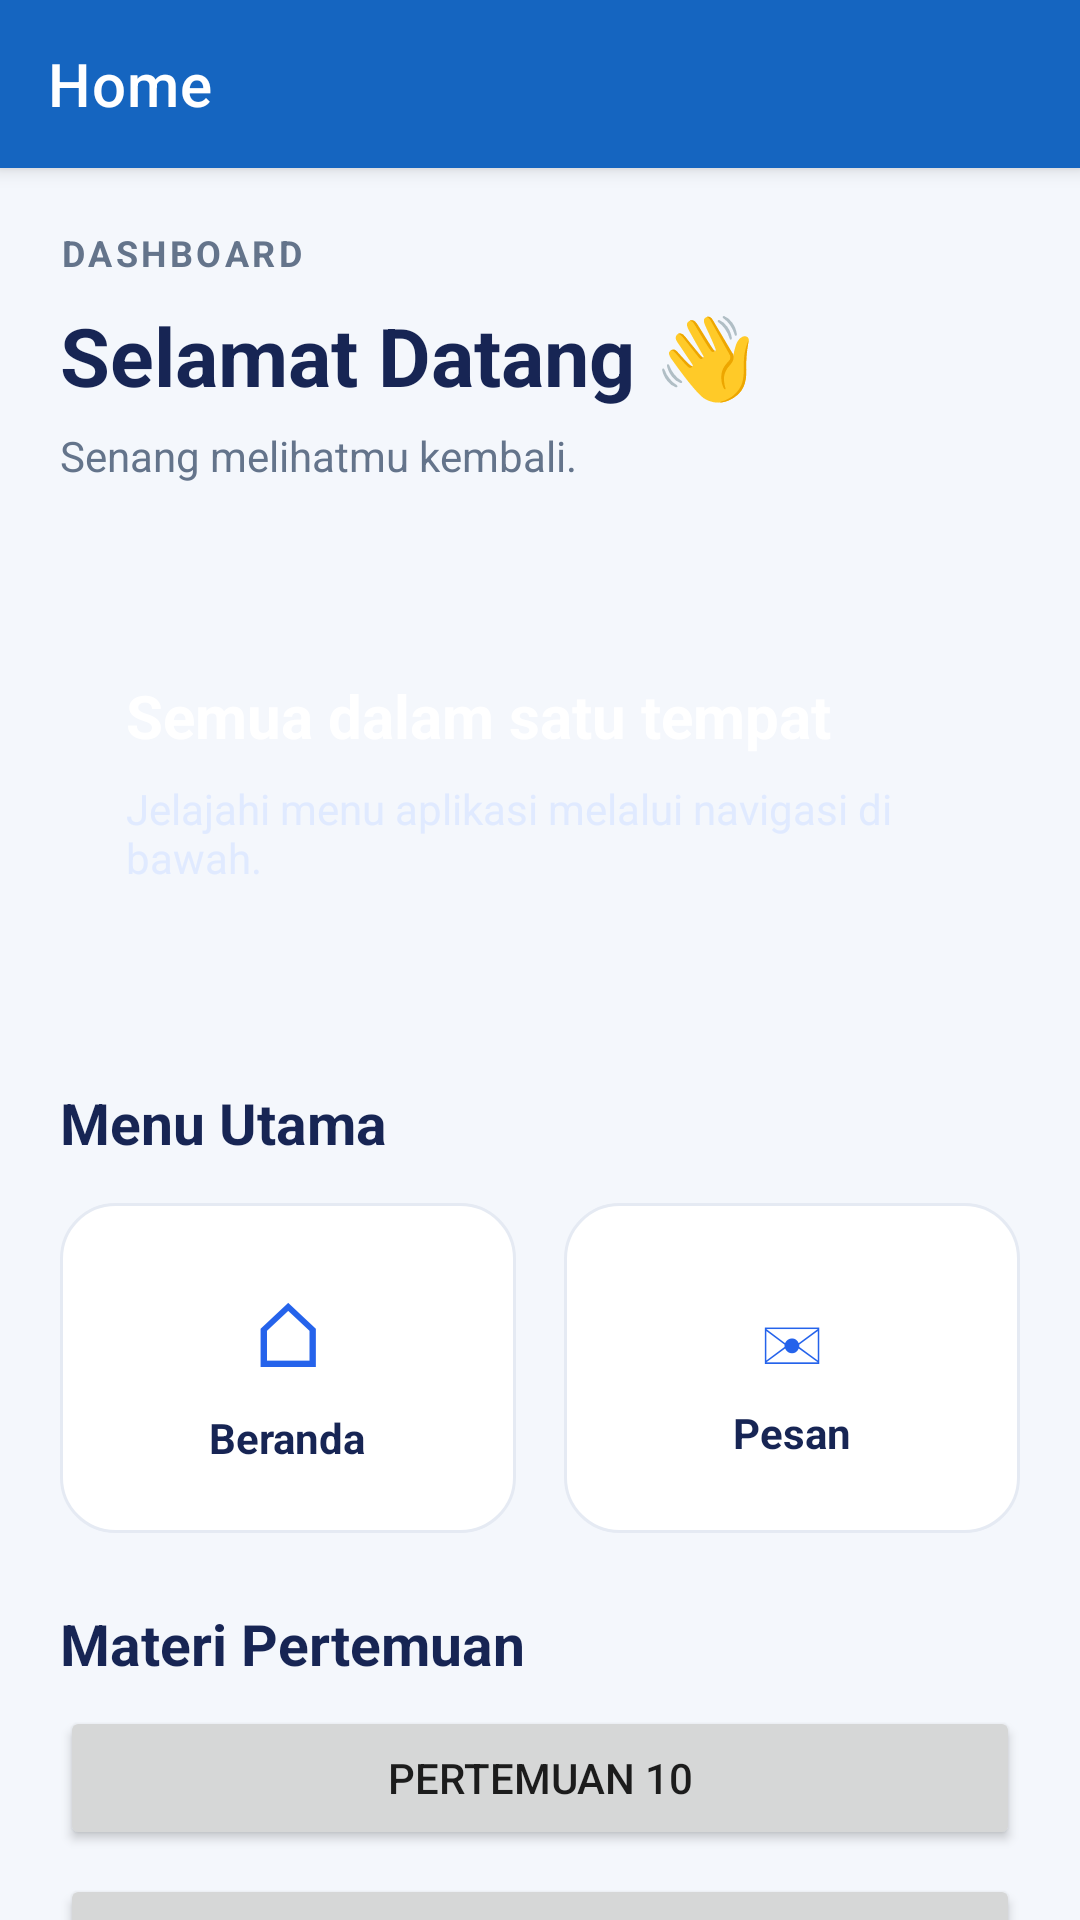

Write the Android layout XML for this screen, with the resource values it uses.
<!-- AndroidManifest.xml: application theme Theme.Venus_muzian -->
<!-- res/layout/fragment_home.xml -->
<?xml version="1.0" encoding="utf-8"?>
<androidx.coordinatorlayout.widget.CoordinatorLayout xmlns:android="http://schemas.android.com/apk/res/android"
    xmlns:app="http://schemas.android.com/apk/res-auto"
    android:layout_width="match_parent"
    android:layout_height="match_parent"
    android:background="#F4F7FC">

    <com.google.android.material.appbar.AppBarLayout
        android:id="@+id/appBarLayout"
        android:layout_width="match_parent"
        android:layout_height="wrap_content"
        android:theme="@style/ThemeOverlay.AppCompat.Dark.ActionBar">

        <androidx.appcompat.widget.Toolbar
            android:id="@+id/toolbar"
            android:layout_width="match_parent"
            android:layout_height="?attr/actionBarSize"
            android:background="#1565C0"
            app:title="Home"
            app:titleTextColor="@android:color/white" />

    </com.google.android.material.appbar.AppBarLayout>

    <androidx.core.widget.NestedScrollView
        android:layout_width="match_parent"
        android:layout_height="match_parent"
        android:fillViewport="true"
        app:layout_behavior="@string/appbar_scrolling_view_behavior">

        <androidx.constraintlayout.widget.ConstraintLayout
            android:layout_width="match_parent"
            android:layout_height="wrap_content"
            android:padding="20dp">

            <TextView
                android:id="@+id/tvDashboard"
                android:layout_width="wrap_content"
                android:layout_height="wrap_content"
                android:text="DASHBOARD"
                android:textColor="#64748B"
                android:textSize="12sp"
                android:textStyle="bold"
                android:letterSpacing="0.1"
                app:layout_constraintTop_toTopOf="parent"
                app:layout_constraintStart_toStartOf="parent" />

            <TextView
                android:id="@+id/tvWelcome"
                android:layout_width="match_parent"
                android:layout_height="wrap_content"
                android:layout_marginTop="8dp"
                android:text="Selamat Datang 👋"
                android:textColor="#172554"
                android:textSize="27sp"
                android:textStyle="bold"
                app:layout_constraintTop_toBottomOf="@id/tvDashboard"
                app:layout_constraintStart_toStartOf="parent" />

            <TextView
                android:id="@+id/tvSubWelcome"
                android:layout_width="match_parent"
                android:layout_height="wrap_content"
                android:layout_marginTop="6dp"
                android:text="Senang melihatmu kembali."
                android:textColor="#64748B"
                android:textSize="14sp"
                app:layout_constraintTop_toBottomOf="@id/tvWelcome"
                app:layout_constraintStart_toStartOf="parent" />

            <LinearLayout
                android:id="@+id/bannerLayout"
                android:layout_width="match_parent"
                android:layout_height="150dp"
                android:layout_marginTop="24dp"
                android:background="@drawable/bg_home_banner"
                android:gravity="center_vertical"
                android:orientation="vertical"
                android:padding="22dp"
                app:layout_constraintTop_toBottomOf="@id/tvSubWelcome">

                <TextView
                    android:layout_width="wrap_content"
                    android:layout_height="wrap_content"
                    android:text="Semua dalam satu tempat"
                    android:textColor="#FFFFFF"
                    android:textSize="20sp"
                    android:textStyle="bold" />

                <TextView
                    android:layout_width="match_parent"
                    android:layout_height="wrap_content"
                    android:layout_marginTop="8dp"
                    android:text="Jelajahi menu aplikasi melalui navigasi di bawah."
                    android:textColor="#E0EAFF"
                    android:textSize="14sp" />

            </LinearLayout>

            <TextView
                android:id="@+id/tvMenuUtama"
                android:layout_width="match_parent"
                android:layout_height="wrap_content"
                android:layout_marginTop="26dp"
                android:text="Menu Utama"
                android:textColor="#172554"
                android:textSize="19sp"
                android:textStyle="bold"
                app:layout_constraintTop_toBottomOf="@id/bannerLayout" />

            <LinearLayout
                android:id="@+id/menuLayout"
                android:layout_width="match_parent"
                android:layout_height="wrap_content"
                android:layout_marginTop="14dp"
                android:orientation="horizontal"
                app:layout_constraintTop_toBottomOf="@id/tvMenuUtama">

                <LinearLayout
                    android:layout_width="0dp"
                    android:layout_height="110dp"
                    android:layout_weight="1"
                    android:layout_marginEnd="8dp"
                    android:background="@drawable/bg_home_card"
                    android:gravity="center"
                    android:orientation="vertical"
                    android:padding="12dp">

                    <TextView
                        android:layout_width="wrap_content"
                        android:layout_height="wrap_content"
                        android:text="⌂"
                        android:textColor="#2563EB"
                        android:textSize="30sp" />

                    <TextView
                        android:layout_width="wrap_content"
                        android:layout_height="wrap_content"
                        android:layout_marginTop="5dp"
                        android:text="Beranda"
                        android:textColor="#172554"
                        android:textStyle="bold"
                        android:textSize="14sp" />

                </LinearLayout>

                <LinearLayout
                    android:layout_width="0dp"
                    android:layout_height="110dp"
                    android:layout_weight="1"
                    android:layout_marginStart="8dp"
                    android:background="@drawable/bg_home_card"
                    android:gravity="center"
                    android:orientation="vertical"
                    android:padding="12dp">

                    <TextView
                        android:layout_width="wrap_content"
                        android:layout_height="wrap_content"
                        android:text="✉"
                        android:textColor="#2563EB"
                        android:textSize="28sp" />

                    <TextView
                        android:layout_width="wrap_content"
                        android:layout_height="wrap_content"
                        android:layout_marginTop="5dp"
                        android:text="Pesan"
                        android:textColor="#172554"
                        android:textStyle="bold"
                        android:textSize="14sp" />

                </LinearLayout>

            </LinearLayout>

            <TextView
                android:id="@+id/tvMateri"
                android:layout_width="match_parent"
                android:layout_height="wrap_content"
                android:layout_marginTop="24dp"
                android:text="Materi Pertemuan"
                android:textColor="#172554"
                android:textSize="19sp"
                android:textStyle="bold"
                app:layout_constraintTop_toBottomOf="@id/menuLayout" />

            <Button
                android:id="@+id/btnPertemuan10"
                android:layout_width="match_parent"
                android:layout_height="wrap_content"
                android:layout_marginTop="8dp"
                android:text="Pertemuan 10"
                app:layout_constraintTop_toBottomOf="@id/tvMateri" />

            <Button
                android:id="@+id/btnToFourth"
                android:layout_width="match_parent"
                android:layout_height="wrap_content"
                android:layout_marginTop="8dp"
                android:text="Pertemuan 4"
                app:layout_constraintTop_toBottomOf="@id/btnPertemuan10" />

            <Button
                android:id="@+id/btnToFifth"
                android:layout_width="match_parent"
                android:layout_height="wrap_content"
                android:layout_marginTop="8dp"
                android:text="Pertemuan 5"
                app:layout_constraintTop_toBottomOf="@id/btnToFourth" />

            <Button
                android:id="@+id/btnPertemuan6"
                android:layout_width="match_parent"
                android:layout_height="wrap_content"
                android:layout_marginTop="8dp"
                android:text="Pertemuan 6 - Fragment"
                app:layout_constraintTop_toBottomOf="@id/btnToFifth" />

            <Button
                android:id="@+id/btnLogout"
                android:layout_width="match_parent"
                android:layout_height="wrap_content"
                android:layout_marginTop="8dp"
                android:text="Logout"
                app:layout_constraintTop_toBottomOf="@id/btnPertemuan6" />

            
            <TextView
                android:id="@+id/tvCatFact"
                android:layout_width="match_parent"
                android:layout_height="wrap_content"
                android:layout_marginTop="24dp"
                android:gravity="center"
                android:text="Loading cat fact..."
                android:textAlignment="center"
                android:textSize="16sp"
                app:layout_constraintTop_toBottomOf="@id/btnLogout"
                app:layout_constraintStart_toStartOf="parent"
                app:layout_constraintEnd_toEndOf="parent" />

            <Button
                android:id="@+id/btnRefresh"
                android:layout_width="wrap_content"
                android:layout_height="wrap_content"
                android:layout_marginTop="12dp"
                android:text="Refresh"
                app:layout_constraintTop_toBottomOf="@+id/tvCatFact"
                app:layout_constraintStart_toStartOf="parent"
                app:layout_constraintEnd_toEndOf="parent" />

            
            <androidx.recyclerview.widget.RecyclerView
                android:id="@+id/rvGallery"
                android:layout_width="match_parent"
                android:layout_height="wrap_content"
                android:layout_marginTop="16dp"
                android:padding="8dp"
                app:layout_constraintTop_toBottomOf="@+id/btnRefresh"
                app:layout_constraintStart_toStartOf="parent"
                app:layout_constraintEnd_toEndOf="parent" />

            <TextView
                android:id="@+id/tvHome"
                android:layout_width="match_parent"
                android:layout_height="wrap_content"
                android:layout_marginTop="22dp"
                android:gravity="center"
                android:text="Halaman Home"
                android:textColor="#64748B"
                android:textSize="12sp"
                app:layout_constraintTop_toBottomOf="@+id/rvGallery"
                app:layout_constraintStart_toStartOf="parent"
                app:layout_constraintEnd_toEndOf="parent" />

        </androidx.constraintlayout.widget.ConstraintLayout>

    </androidx.core.widget.NestedScrollView>

</androidx.coordinatorlayout.widget.CoordinatorLayout>
<!-- resources referenced by this layout -->
<resources>
  <!-- drawable bg_home_card (drawable) -->
  <?xml version="1.0" encoding="utf-8"?>
  <shape xmlns:android="http://schemas.android.com/apk/res/android">
      <solid android:color="#FFFFFF" />
      <corners android:radius="18dp" />
      <stroke
          android:width="1dp"
          android:color="#E5EAF3" />
  </shape>
  <style name="Theme.Venus_muzian" parent="Theme.MaterialComponents.DayNight.NoActionBar" />
</resources>
